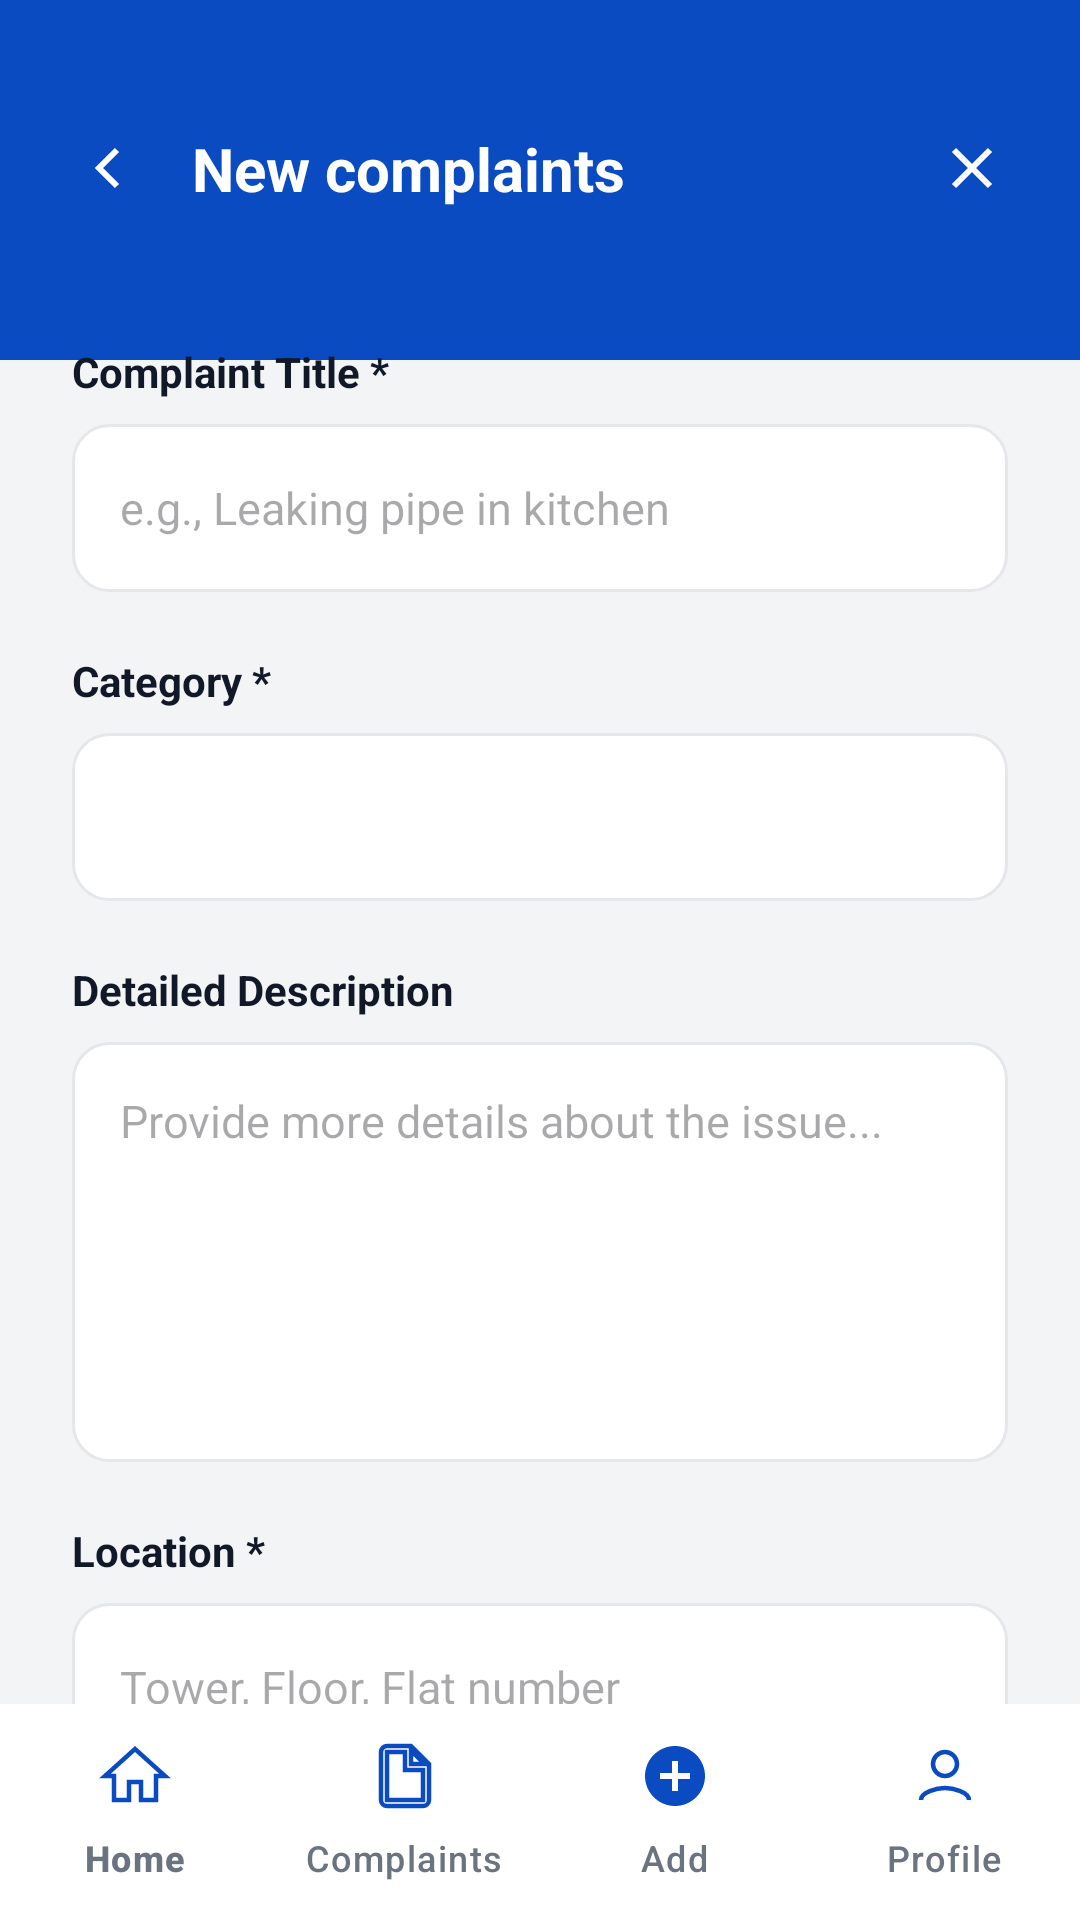

This screen was rendered from an Android layout file. Write that file and the resources it references.
<!-- AndroidManifest.xml: application theme Theme.Reportit31 -->
<!-- res/layout/activity_add_complaint.xml -->
<?xml version="1.0" encoding="utf-8"?>
<androidx.constraintlayout.widget.ConstraintLayout xmlns:android="http://schemas.android.com/apk/res/android"
    xmlns:app="http://schemas.android.com/apk/res-auto"
    xmlns:tools="http://schemas.android.com/tools"
    android:layout_width="match_parent"
    android:layout_height="match_parent"
    android:background="@color/bg_light_grey"
    tools:context=".AddComplaintActivity">

    
    <androidx.constraintlayout.widget.ConstraintLayout
        android:id="@+id/header_layout"
        android:layout_width="match_parent"
        android:layout_height="120dp"
        android:background="@color/primary_blue"
        android:paddingHorizontal="20dp"
        android:paddingTop="40dp"
        app:layout_constraintTop_toTopOf="parent">

        <ImageView
            android:id="@+id/btnBack"
            android:layout_width="32dp"
            android:layout_height="32dp"
            android:padding="4dp"
            android:src="@drawable/ic_arrow_back"
            app:layout_constraintStart_toStartOf="parent"
            app:layout_constraintTop_toTopOf="parent"
            app:tint="@color/white" />

        <TextView
            android:layout_width="wrap_content"
            android:layout_height="wrap_content"
            android:text="New complaints"
            android:textColor="@color/white"
            android:textSize="20sp"
            android:textStyle="bold"
            android:layout_marginStart="12dp"
            app:layout_constraintBottom_toBottomOf="@id/btnBack"
            app:layout_constraintStart_toEndOf="@id/btnBack"
            app:layout_constraintTop_toTopOf="@id/btnBack" />

        <ImageView
            android:id="@+id/btnClose"
            android:layout_width="32dp"
            android:layout_height="32dp"
            android:padding="4dp"
            android:src="@drawable/ic_close"
            app:layout_constraintEnd_toEndOf="parent"
            app:layout_constraintTop_toTopOf="parent"
            app:tint="@color/white" />

    </androidx.constraintlayout.widget.ConstraintLayout>

    
    <androidx.core.widget.NestedScrollView
        android:layout_width="match_parent"
        android:layout_height="0dp"
        android:background="@drawable/bg_rounded_top_white"
        android:layout_marginTop="-30dp"
        android:fillViewport="true"
        app:layout_constraintBottom_toTopOf="@id/bottom_navigation"
        app:layout_constraintTop_toBottomOf="@id/header_layout">

        <LinearLayout
            android:layout_width="match_parent"
            android:layout_height="wrap_content"
            android:orientation="vertical"
            android:padding="24dp">

            
            <TextView
                android:layout_width="wrap_content"
                android:layout_height="wrap_content"
                android:text="Complaint Title *"
                android:textColor="@color/text_main"
                android:textStyle="bold"
                android:textSize="14sp"
                android:layout_marginBottom="8dp"/>

            <EditText
                android:id="@+id/etTitle"
                android:layout_width="match_parent"
                android:layout_height="56dp"
                android:background="@drawable/bg_input"
                android:hint="e.g., Leaking pipe in kitchen"
                android:paddingHorizontal="16dp"
                android:textSize="15sp"
                android:textColor="@color/text_main"
                android:layout_marginBottom="20dp"
                android:importantForAutofill="no"
                android:inputType="textCapSentences" />

            
            <TextView
                android:layout_width="wrap_content"
                android:layout_height="wrap_content"
                android:text="Category *"
                android:textColor="@color/text_main"
                android:textStyle="bold"
                android:textSize="14sp"
                android:layout_marginBottom="8dp"/>

            <FrameLayout
                android:layout_width="match_parent"
                android:layout_height="56dp"
                android:background="@drawable/bg_input"
                android:layout_marginBottom="20dp">
                <Spinner
                    android:id="@+id/spCategory"
                    android:layout_width="match_parent"
                    android:layout_height="match_parent"
                    android:paddingHorizontal="12dp"
                    android:background="@null" />
            </FrameLayout>

            
            <TextView
                android:layout_width="wrap_content"
                android:layout_height="wrap_content"
                android:text="Detailed Description"
                android:textColor="@color/text_main"
                android:textStyle="bold"
                android:textSize="14sp"
                android:layout_marginBottom="8dp"/>

            <EditText
                android:id="@+id/etDescription"
                android:layout_width="match_parent"
                android:layout_height="140dp"
                android:background="@drawable/bg_input"
                android:gravity="top"
                android:hint="Provide more details about the issue..."
                android:padding="16dp"
                android:textSize="15sp"
                android:textColor="@color/text_main"
                android:layout_marginBottom="20dp"
                android:inputType="textMultiLine"
                android:importantForAutofill="no" />

            
            <TextView
                android:layout_width="wrap_content"
                android:layout_height="wrap_content"
                android:text="Location *"
                android:textColor="@color/text_main"
                android:textStyle="bold"
                android:textSize="14sp"
                android:layout_marginBottom="8dp"/>

            <EditText
                android:id="@+id/etLocation"
                android:layout_width="match_parent"
                android:layout_height="56dp"
                android:background="@drawable/bg_input"
                android:hint="Tower, Floor, Flat number"
                android:paddingHorizontal="16dp"
                android:textSize="15sp"
                android:textColor="@color/text_main"
                android:layout_marginBottom="24dp"
                android:inputType="text"
                android:importantForAutofill="no" />

            
            <TextView
                android:layout_width="wrap_content"
                android:layout_height="wrap_content"
                android:text="Add Photo Evidence (Optional)"
                android:textColor="@color/text_main"
                android:textStyle="bold"
                android:textSize="14sp"
                android:layout_marginBottom="12dp"/>

            <com.google.android.material.card.MaterialCardView
                android:id="@+id/btnUploadPhoto"
                android:layout_width="match_parent"
                android:layout_height="100dp"
                app:cardCornerRadius="12dp"
                app:cardElevation="0dp"
                app:strokeWidth="1dp"
                app:strokeColor="#E5E7EB"
                android:clickable="true"
                android:focusable="true"
                android:layout_marginBottom="32dp">

                <LinearLayout
                    android:layout_width="wrap_content"
                    android:layout_height="wrap_content"
                    android:layout_gravity="center"
                    android:gravity="center"
                    android:orientation="vertical">

                    <ImageView
                        android:layout_width="24dp"
                        android:layout_height="24dp"
                        android:src="@drawable/ic_camera"
                        app:tint="@color/primary_blue" />

                    <TextView
                        android:layout_width="wrap_content"
                        android:layout_height="wrap_content"
                        android:text="Upload photo evidence"
                        android:textColor="@color/primary_blue"
                        android:textSize="14sp"
                        android:layout_marginTop="4dp" />
                </LinearLayout>
            </com.google.android.material.card.MaterialCardView>

            
            <com.google.android.material.button.MaterialButton
                android:id="@+id/btnSubmit"
                android:layout_width="match_parent"
                android:layout_height="56dp"
                android:text="Submit Complaint"
                android:textAllCaps="false"
                android:textSize="16sp"
                android:textStyle="bold"
                android:textColor="@color/white"
                android:backgroundTint="@color/primary_blue"
                app:cornerRadius="14dp"
                android:elevation="4dp"
                android:layout_marginBottom="24dp"/>

        </LinearLayout>
    </androidx.core.widget.NestedScrollView>

    
    <com.google.android.material.bottomnavigation.BottomNavigationView
        android:id="@+id/bottom_navigation"
        android:layout_width="match_parent"
        android:layout_height="72dp"
        android:background="@color/white"
        app:elevation="16dp"
        app:labelVisibilityMode="labeled"
        app:menu="@menu/menu_bottom_nav"
        app:itemIconTint="@color/primary_blue"
        app:itemTextColor="@color/text_secondary"
        app:layout_constraintBottom_toBottomOf="parent" />

</androidx.constraintlayout.widget.ConstraintLayout>
<!-- resources referenced by this layout -->
<resources>
  <color name="bg_light_grey">#F3F4F6</color>
  <color name="primary_blue">#0A4BC2</color>
  <color name="text_main">#111827</color>
  <color name="text_secondary">#6B7280</color>
  <color name="white">#FFFFFFFF</color>
  <!-- drawable bg_input (drawable) -->
  <?xml version="1.0" encoding="utf-8"?>
  <shape xmlns:android="http://schemas.android.com/apk/res/android"
      android:shape="rectangle">
      <solid android:color="@color/white" />
      <corners android:radius="12dp" />
      <stroke android:width="1dp" android:color="#E5E7EB"/>
  </shape>
  <!-- drawable ic_arrow_back (drawable) -->
  <vector xmlns:android="http://schemas.android.com/apk/res/android"
      android:width="24dp"
      android:height="24dp"
      android:viewportWidth="24"
      android:viewportHeight="24">
      <path
          android:fillColor="#00000000"
          android:strokeColor="#FFFFFF"
          android:strokeWidth="2"
          android:pathData="M15,18l-6,-6l6,-6"/>
  </vector>
  <!-- drawable ic_camera (drawable) -->
  <vector xmlns:android="http://schemas.android.com/apk/res/android"
      android:width="24dp"
      android:height="24dp"
      android:viewportWidth="24"
      android:viewportHeight="24">
      <path
          android:fillColor="#00000000"
          android:strokeColor="#6B7280"
          android:strokeWidth="1.5"
          android:pathData="M19,7h-2.17l-1.42,-1.42C15.04,5.21 14.53,5 14,5l-4,0C9.47,5 8.96,5.21 8.59,5.58L7.17,7H5C3.9,7 3,7.9 3,9v10c0,1.1 0.9,2 2,2h14c1.1,0 2,-0.9 2,-2V9C21,7.9 20.1,7 19,7zM12,17c-2.21,0 -4,-1.79 -4,-4s1.79,-4 4,-4 4,1.79 4,4S14.21,17 12,17z"/>
  </vector>
  <!-- drawable ic_close (drawable) -->
  <vector xmlns:android="http://schemas.android.com/apk/res/android"
      android:width="24dp"
      android:height="24dp"
      android:viewportWidth="24"
      android:viewportHeight="24">
      <path
          android:fillColor="#00000000"
          android:strokeColor="#FFFFFF"
          android:strokeWidth="2"
          android:pathData="M18,6L6,18M6,6l12,12"/>
  </vector>
  <style name="Theme.Reportit31" parent="Base.Theme.Reportit31" />
  <style name="Base.Theme.Reportit31" parent="Theme.Material3.DayNight.NoActionBar">
          <item name="colorPrimary">@color/primary_blue</item>
          <item name="colorSecondary">@color/primary_blue</item>
          <item name="android:statusBarColor">@color/primary_blue</item>
          <item name="windowNoTitle">true</item>
      </style>
</resources>
